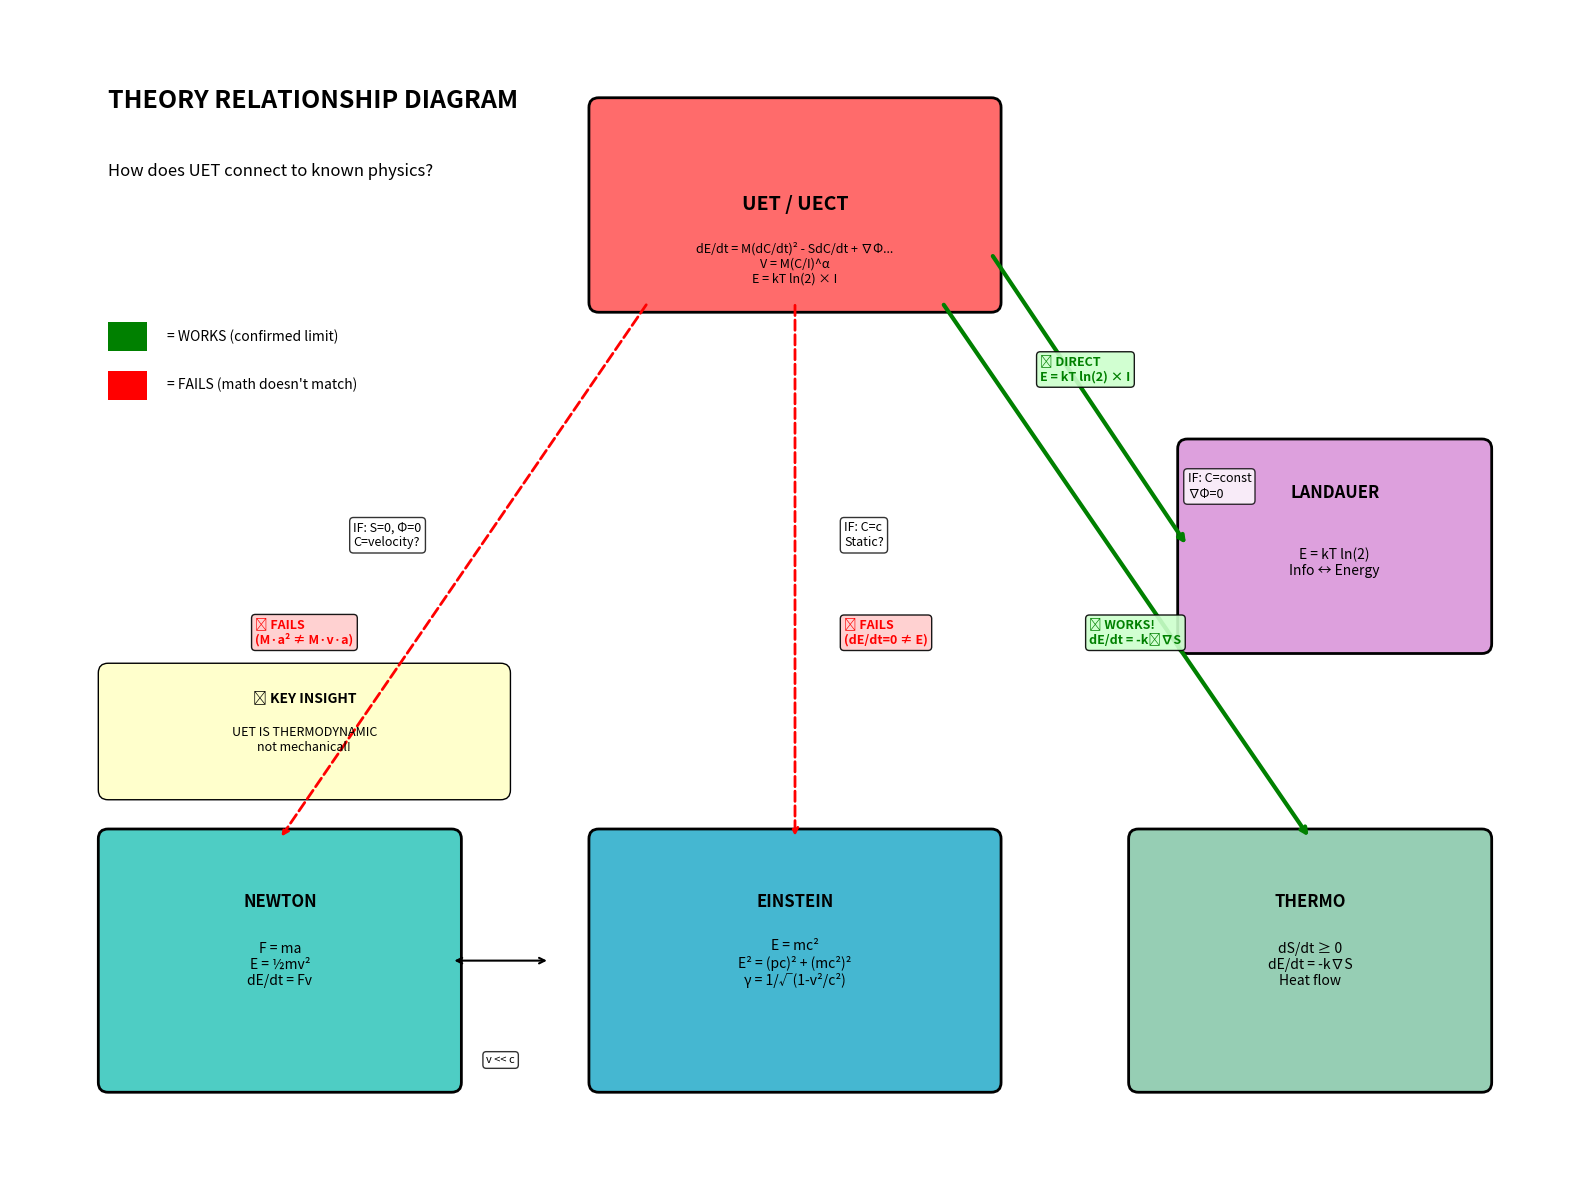

Generate this figure with matplotlib: (Note: this script raises an exception after producing the figure.)
"""
Theory Relationship Diagram
============================

Show how UET/UECT CONNECTS to Newton, Einstein, Thermodynamics
NOT overlap - but as limits/special cases.
"""

import numpy as np
import matplotlib.pyplot as plt
import matplotlib.patches as mpatches
from matplotlib.patches import FancyBboxPatch, FancyArrowPatch
import os

# Create figure
fig, ax = plt.subplots(figsize=(16, 12))
ax.set_xlim(0, 16)
ax.set_ylim(0, 12)
ax.axis("off")

# Colors
color_uet = "#FF6B6B"  # Red
color_newton = "#4ECDC4"  # Teal
color_einstein = "#45B7D1"  # Blue
color_thermo = "#96CEB4"  # Green
color_landauer = "#DDA0DD"  # Plum

# ============================================================
# Draw main UET box at center-top
# ============================================================
uet_box = FancyBboxPatch(
    (6, 9), 4, 2, boxstyle="round,pad=0.1", facecolor=color_uet, edgecolor="black", linewidth=2
)
ax.add_patch(uet_box)
ax.text(8, 10, "UET / UECT", fontsize=14, fontweight="bold", ha="center", va="center")
ax.text(
    8,
    9.4,
    "dE/dt = M(dC/dt)² - SdC/dt + ∇Φ...\nV = M(C/I)^α\nE = kT ln(2) × I",
    fontsize=9,
    ha="center",
    va="center",
)

# ============================================================
# Draw target theory boxes
# ============================================================

# Newton (bottom left)
newton_box = FancyBboxPatch(
    (1, 1),
    3.5,
    2.5,
    boxstyle="round,pad=0.1",
    facecolor=color_newton,
    edgecolor="black",
    linewidth=2,
)
ax.add_patch(newton_box)
ax.text(2.75, 2.8, "NEWTON", fontsize=12, fontweight="bold", ha="center")
ax.text(2.75, 2.0, "F = ma\nE = ½mv²\ndE/dt = Fv", fontsize=10, ha="center")

# Einstein (bottom middle)
einstein_box = FancyBboxPatch(
    (6, 1),
    4,
    2.5,
    boxstyle="round,pad=0.1",
    facecolor=color_einstein,
    edgecolor="black",
    linewidth=2,
)
ax.add_patch(einstein_box)
ax.text(8, 2.8, "EINSTEIN", fontsize=12, fontweight="bold", ha="center")
ax.text(8, 2.0, "E = mc²\nE² = (pc)² + (mc²)²\nγ = 1/√(1-v²/c²)", fontsize=10, ha="center")

# Thermodynamics (bottom right)
thermo_box = FancyBboxPatch(
    (11.5, 1),
    3.5,
    2.5,
    boxstyle="round,pad=0.1",
    facecolor=color_thermo,
    edgecolor="black",
    linewidth=2,
)
ax.add_patch(thermo_box)
ax.text(13.25, 2.8, "THERMO", fontsize=12, fontweight="bold", ha="center")
ax.text(13.25, 2.0, "dS/dt ≥ 0\ndE/dt = -k∇S\nHeat flow", fontsize=10, ha="center")

# Landauer (middle right)
landauer_box = FancyBboxPatch(
    (12, 5.5),
    3,
    2,
    boxstyle="round,pad=0.1",
    facecolor=color_landauer,
    edgecolor="black",
    linewidth=2,
)
ax.add_patch(landauer_box)
ax.text(13.5, 7, "LANDAUER", fontsize=12, fontweight="bold", ha="center")
ax.text(13.5, 6.2, "E = kT ln(2)\nInfo ↔ Energy", fontsize=10, ha="center")

# ============================================================
# Draw arrows with CONDITIONS
# ============================================================

# UET → Newton (FAILS)
ax.annotate(
    "",
    xy=(2.75, 3.5),
    xytext=(6.5, 9),
    arrowprops=dict(arrowstyle="->", color="red", lw=2, ls="--"),
)
ax.text(
    3.5,
    6.5,
    "IF: S=0, Φ=0\nC=velocity?",
    fontsize=9,
    bbox=dict(boxstyle="round", facecolor="white", alpha=0.8),
)
ax.text(
    2.5,
    5.5,
    "❌ FAILS\n(M·a² ≠ M·v·a)",
    fontsize=9,
    color="red",
    fontweight="bold",
    bbox=dict(boxstyle="round", facecolor="#FFCCCC", alpha=0.9),
)

# UET → Einstein (FAILS)
ax.annotate(
    "", xy=(8, 3.5), xytext=(8, 9), arrowprops=dict(arrowstyle="->", color="red", lw=2, ls="--")
)
ax.text(
    8.5,
    6.5,
    "IF: C=c\nStatic?",
    fontsize=9,
    bbox=dict(boxstyle="round", facecolor="white", alpha=0.8),
)
ax.text(
    8.5,
    5.5,
    "❌ FAILS\n(dE/dt=0 ≠ E)",
    fontsize=9,
    color="red",
    fontweight="bold",
    bbox=dict(boxstyle="round", facecolor="#FFCCCC", alpha=0.9),
)

# UET → Thermo (WORKS!)
ax.annotate(
    "", xy=(13.25, 3.5), xytext=(9.5, 9), arrowprops=dict(arrowstyle="->", color="green", lw=3)
)
ax.text(
    12,
    7,
    "IF: C=const\n∇Φ=0",
    fontsize=9,
    bbox=dict(boxstyle="round", facecolor="white", alpha=0.8),
)
ax.text(
    11,
    5.5,
    "✅ WORKS!\ndE/dt = -k₁∇S",
    fontsize=9,
    color="green",
    fontweight="bold",
    bbox=dict(boxstyle="round", facecolor="#CCFFCC", alpha=0.9),
)

# UET → Landauer (WORKS!)
ax.annotate(
    "", xy=(12, 6.5), xytext=(10, 9.5), arrowprops=dict(arrowstyle="->", color="green", lw=3)
)
ax.text(
    10.5,
    8.2,
    "✅ DIRECT\nE = kT ln(2) × I",
    fontsize=9,
    color="green",
    fontweight="bold",
    bbox=dict(boxstyle="round", facecolor="#CCFFCC", alpha=0.9),
)

# Newton ↔ Einstein (known relationship)
ax.annotate(
    "", xy=(5.5, 2.25), xytext=(4.5, 2.25), arrowprops=dict(arrowstyle="<->", color="black", lw=1.5)
)
ax.text(
    5,
    1.2,
    "v << c",
    fontsize=8,
    ha="center",
    bbox=dict(boxstyle="round", facecolor="white", alpha=0.8),
)

# ============================================================
# Add legend/key
# ============================================================
ax.text(1, 11, "THEORY RELATIONSHIP DIAGRAM", fontsize=18, fontweight="bold")
ax.text(1, 10.3, "How does UET connect to known physics?", fontsize=12, style="italic")

# Legend
legend_y = 8.5
ax.add_patch(plt.Rectangle((1, legend_y), 0.4, 0.3, facecolor="green"))
ax.text(1.6, legend_y + 0.15, "= WORKS (confirmed limit)", fontsize=10, va="center")
ax.add_patch(plt.Rectangle((1, legend_y - 0.5), 0.4, 0.3, facecolor="red"))
ax.text(1.6, legend_y - 0.35, "= FAILS (math doesn't match)", fontsize=10, va="center")

# Key insight box
insight_box = FancyBboxPatch(
    (1, 4), 4, 1.2, boxstyle="round,pad=0.1", facecolor="#FFFFCC", edgecolor="black", linewidth=1
)
ax.add_patch(insight_box)
ax.text(3, 4.9, "💡 KEY INSIGHT", fontsize=10, fontweight="bold", ha="center")
ax.text(3, 4.4, "UET IS THERMODYNAMIC\nnot mechanical!", fontsize=9, ha="center")

plt.tight_layout()

# Save
script_dir = os.path.dirname(os.path.abspath(__file__))
save_path = os.path.join(script_dir, "theory_relationship.png")
plt.savefig(save_path, dpi=150, bbox_inches="tight", facecolor="white")
print(f"Plot saved: {save_path}")

plt.show()
